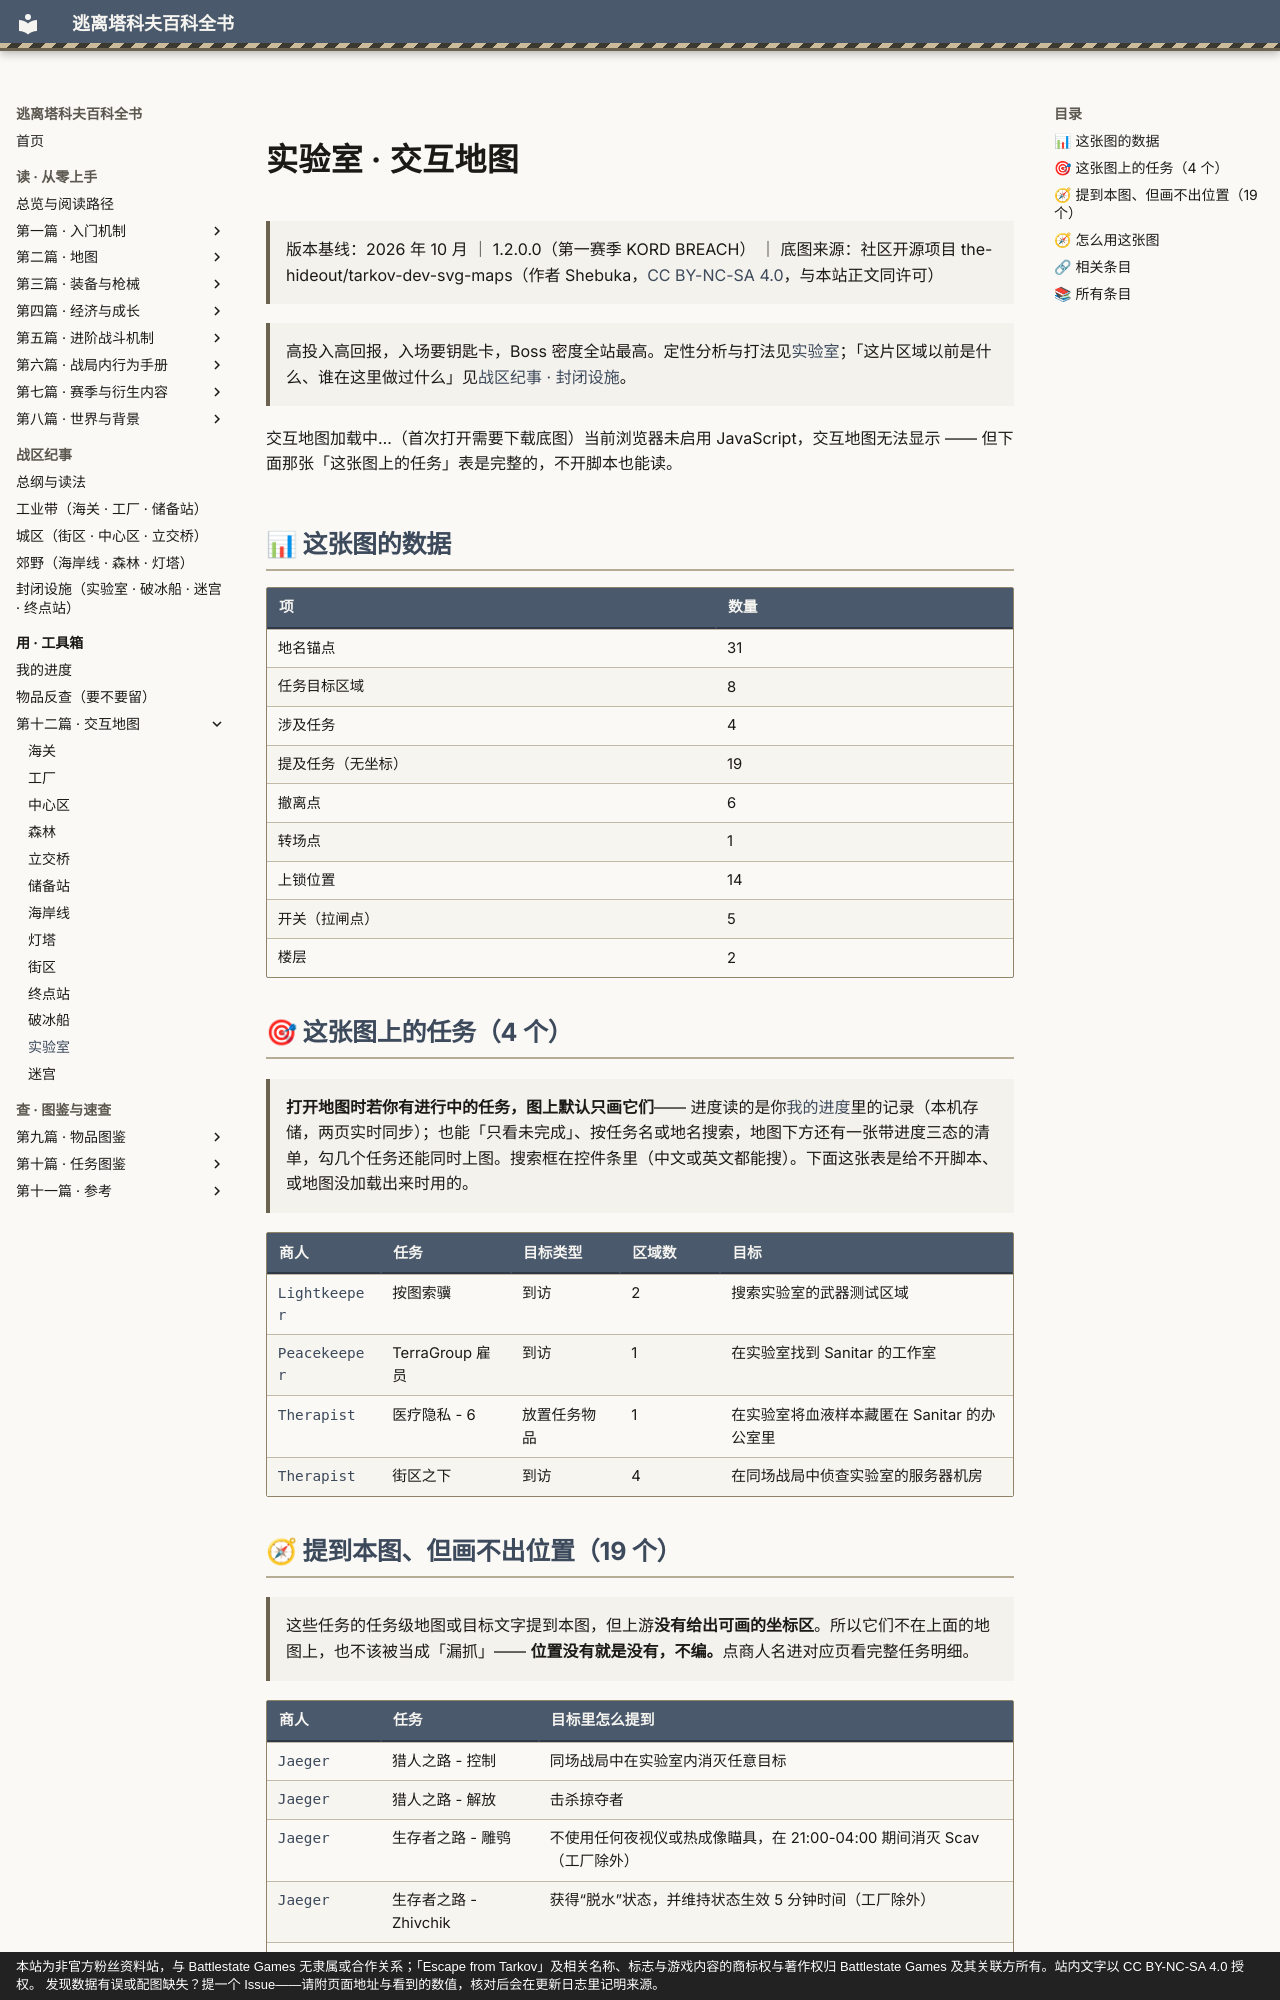

repository: GTX950L/tarkov-encyclopedia · page: maps/the-lab/index.html · generator: mkdocs · copyright: 本站为非官方粉丝资料站，与 Battlestate Games 无隶属或合作关系；「Escape from Tarkov」及相关名称、标志与游戏内容的商标权与著作权归 Battlestate Games 及其关联方所有。站内文字以 CC BY-NC-SA 4.0 授权。 发现数据有误或配图缺失？提一个 Issue——请附页面地址与看到的数值，核对后会在更新日志里记明来源。

---
title: "实验室 · 交互地图"  # 自动生成
description: "实验室 · 交互地图：高投入高回报，入场要钥匙卡，Boss 密度全站最高。定性分析与打法见实验室；「这片区域以前是什么、谁在这里做过什么」见战…"  # 自动生成
tags:
  - 地图
  - 速查
---
# 实验室 · 交互地图

> 版本基线：2026 年 10 月 ｜ 1.2.0.0（第一赛季 KORD BREACH） ｜ 底图来源：社区开源项目 the-hideout/tarkov-dev-svg-maps（作者 Shebuka，[CC BY-NC-SA 4.0](https://creativecommons.org/licenses/by-nc-sa/4.0/deed.zh)，与本站正文同许可）

<a id="top"></a>

> 高投入高回报，入场要钥匙卡，Boss 密度全站最高。定性分析与打法见[实验室](../entries/labs.md)；「这片区域以前是什么、谁在这里做过什么」见[战区纪事 · 封闭设施](../lore/facilities.md)。

<div id="tk-map" data-map="the-lab">交互地图加载中…（首次打开需要下载底图）<noscript>当前浏览器未启用 JavaScript，交互地图无法显示 —— 但下面那张「这张图上的任务」表是完整的，不开脚本也能读。</noscript></div>

## 📊 这张图的数据

| 项 | 数量 |
|----|------|
| 地名锚点 | 31 |
| 任务目标区域 | 8 |
| 涉及任务 | 4 |
| 提及任务（无坐标） | 19 |
| 撤离点 | 6 |
| 转场点 | 1 |
| 上锁位置 | 14 |
| 开关（拉闸点） | 5 |
| 楼层 | 2 |

## 🎯 这张图上的任务（4 个）

> **打开地图时若你有进行中的任务，图上默认只画它们**—— 进度读的是你[我的进度](../quests/progress.md)里的记录（本机存储，两页实时同步）；也能「只看未完成」、按任务名或地名搜索，地图下方还有一张带进度三态的清单，勾几个任务还能同时上图。搜索框在控件条里（中文或英文都能搜）。下面这张表是给不开脚本、或地图没加载出来时用的。

| 商人 | 任务 | 目标类型 | 区域数 | 目标 |
|------|------|----------|--------|------|
| [Lightkeeper](../quests/lightkeeper.md) | 按图索骥 | 到访 | 2 | 搜索实验室的武器测试区域 |
| [Peacekeeper](../quests/peacekeeper.md) | TerraGroup 雇员 | 到访 | 1 | 在实验室找到 Sanitar 的工作室 |
| [Therapist](../quests/therapist.md) | 医疗隐私 - 6 | 放置任务物品 | 1 | 在实验室将血液样本藏匿在 Sanitar 的办公室里 |
| [Therapist](../quests/therapist.md) | 街区之下 | 到访 | 4 | 在同场战局中侦查实验室的服务器机房 |
